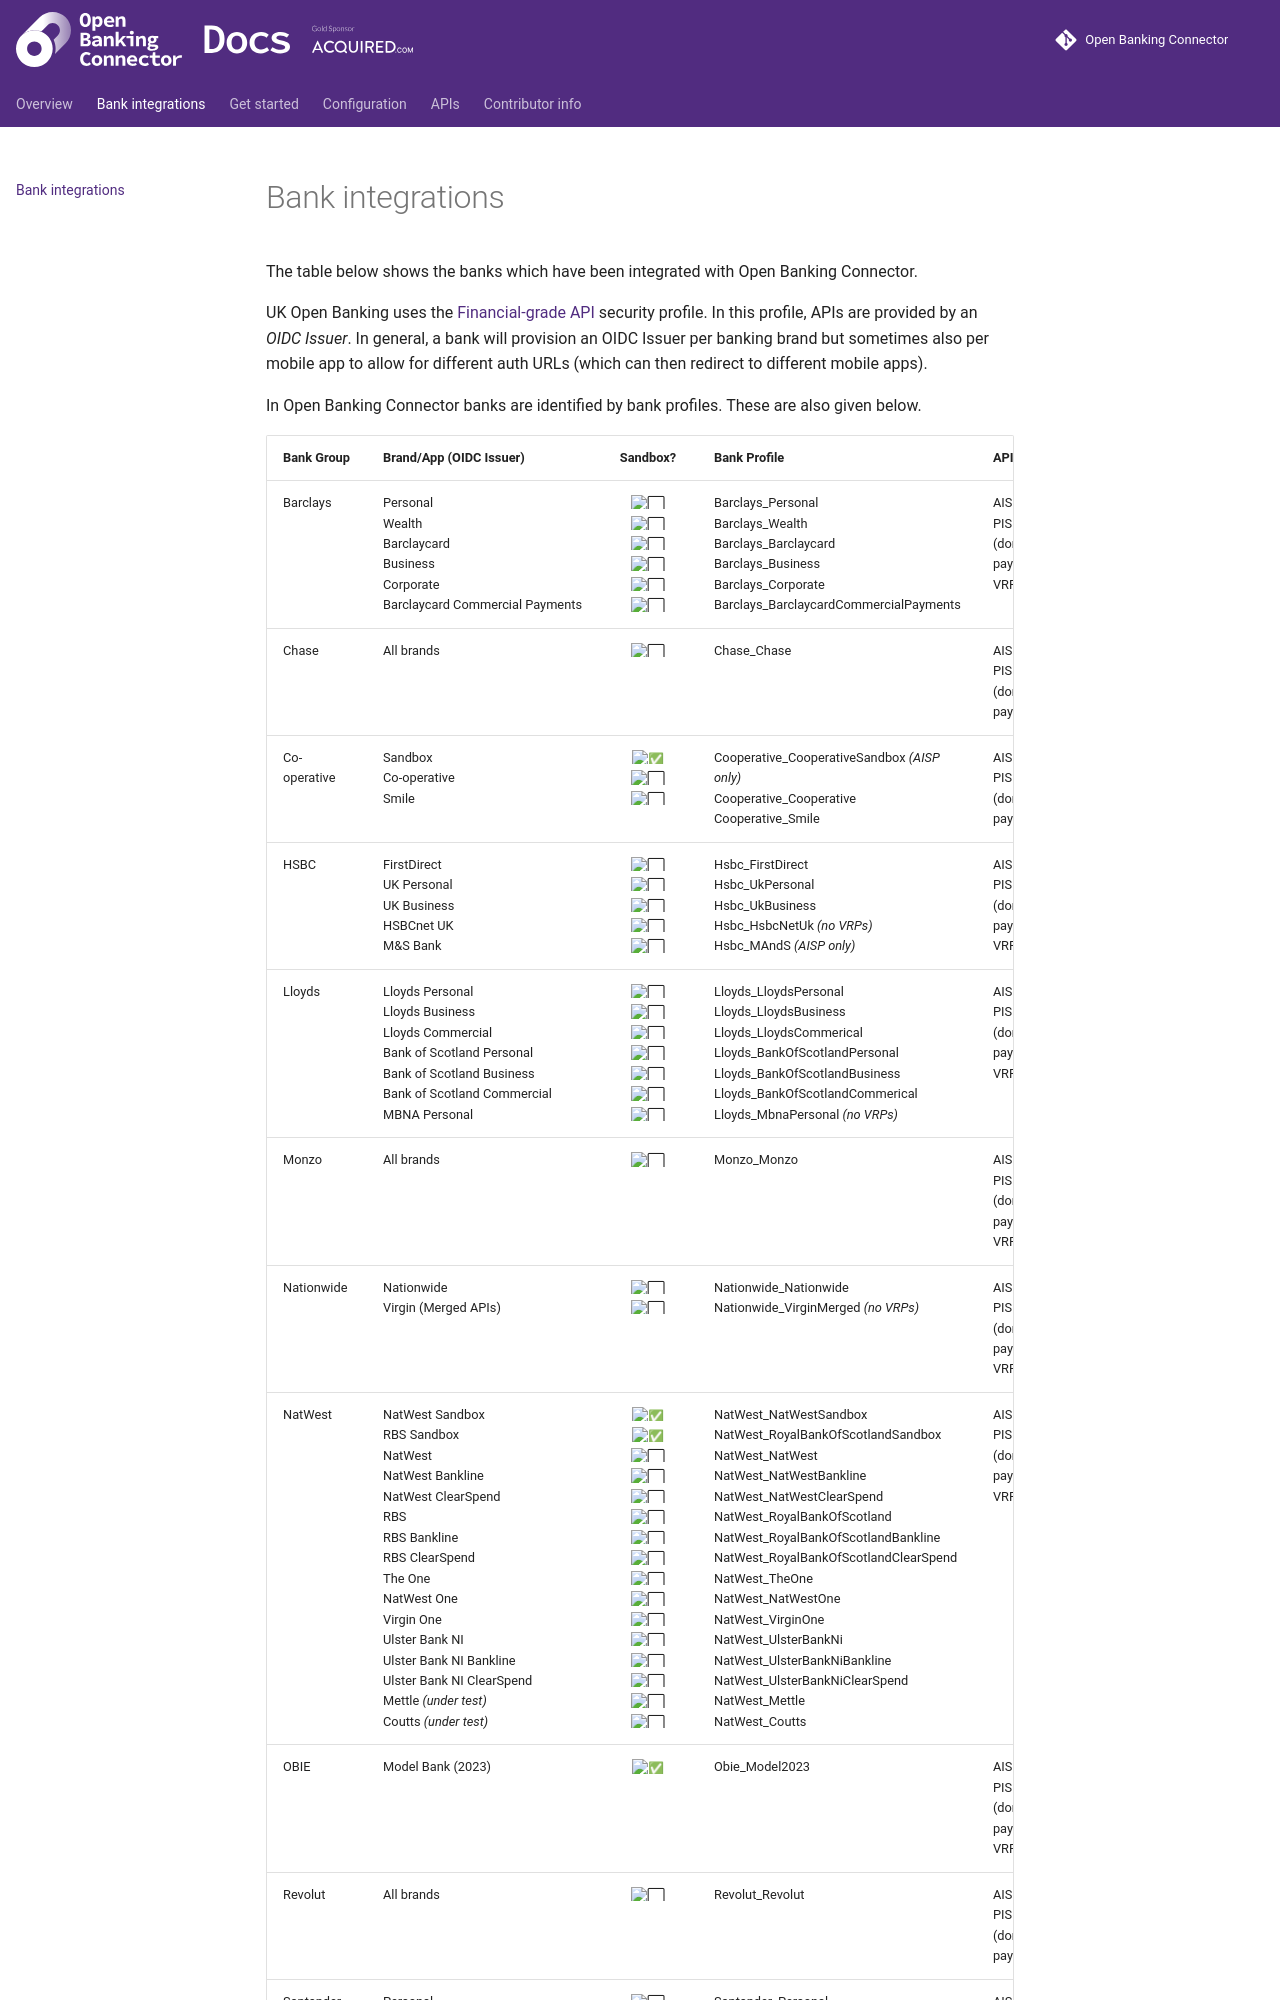

repository: finlabsuk/open-banking-connector · page: bank-integrations/index.html · generator: mkdocs

The table below shows the banks which have been integrated with Open Banking Connector.

UK Open Banking uses the [Financial-grade API](https://openid.net/specs/openid-financial-api-part-2-1_0.html) security
profile. In this profile, APIs are provided by an *OIDC Issuer*. In general, a bank will provision an OIDC Issuer per
banking brand but sometimes also per mobile app to allow for different auth URLs (which can then redirect to different
mobile apps).

In Open Banking Connector banks are identified by bank profiles. These are also given below.
